Run: headless pygame with SDL's dummy video driver; simulated clock (each Clock.tick advances the game by its frame time, no real sleeping); random seed 0; keys injected as events and as key.get_pressed() state; mouse plan: one left click at the window centre at the start of phase 2, then a move to the lower-right quarter at the start of phase 3.
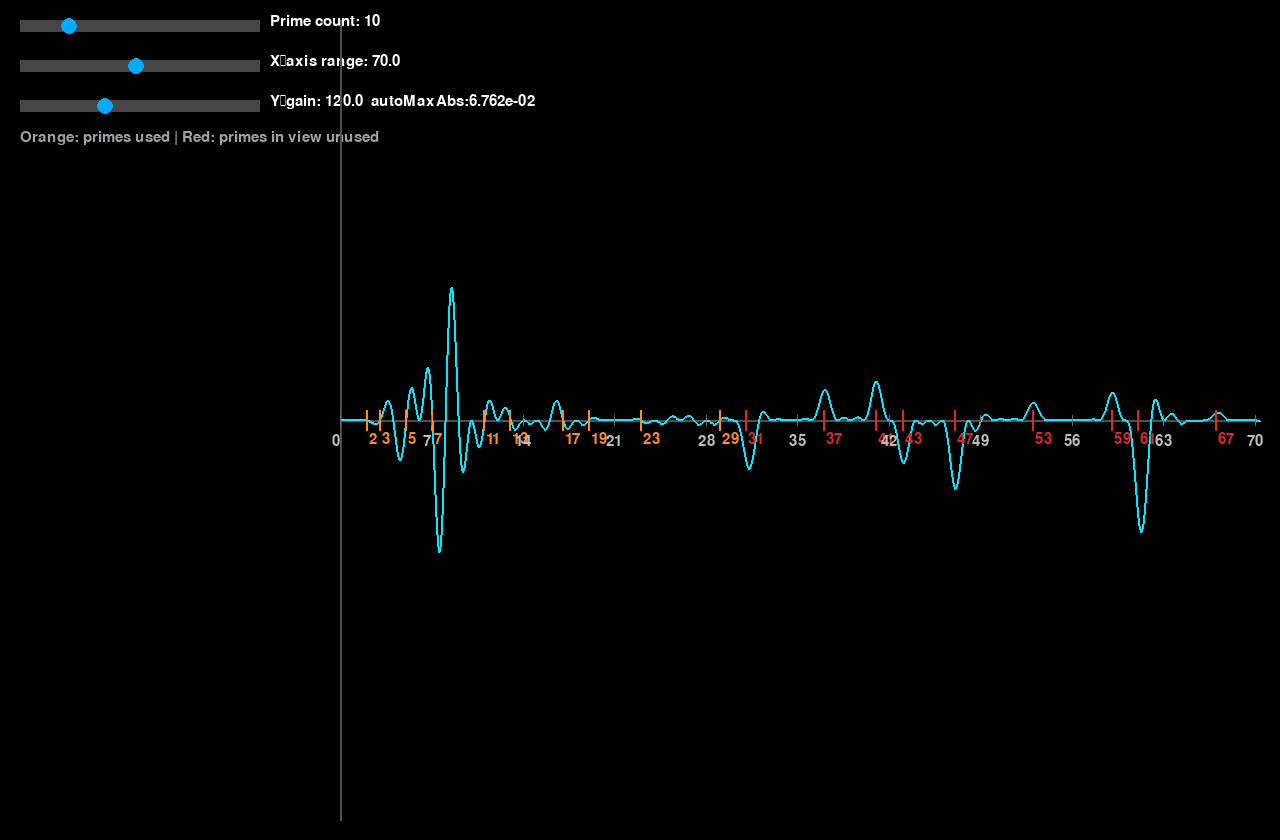
Frame 1 of 4 · flips 1–60 · no input
Frame 2 of 4 · flips 61–180 · clicked the window centre · tapped SPACE, RETURN · held RIGHT (→), D · screen unchanged from frame 1, image omitted
Frame 3 of 4 · flips 181–300 · moved the mouse to the lower-right quarter · held DOWN (↓), S · screen unchanged from frame 2, image omitted
Frame 4 of 4 · flips 301–420 · held LEFT (←), A, UP (↑), W · screen unchanged from frame 3, image omitted

The pygame program that drew these frames:

import pygame
import math

def generate_primes(n_primes):
    primes = []
    candidate = 2
    while len(primes) < n_primes:
        is_prime = True
        for p in primes:
            if p * p > candidate:
                break
            if candidate % p == 0:
                is_prime = False
                break
        if is_prime:
            primes.append(candidate)
        candidate += 1
    return primes

def primes_in_range(upper_bound):
    primes = []
    for num in range(2, int(upper_bound)+1):
        is_p = True
        for d in range(2, int(math.isqrt(num)) + 1):
            if num % d == 0:
                is_p = False
                break
        if is_p:
            primes.append(num)
    return primes

def compute_original(x, primes):
    res = 1.0
    for p in primes:
        s = math.sin(math.pi * x / p)
        res *= s
        if abs(res) < 1e-14:
            break
    return res

def estimate_max_abs(x_max, primes, sample_cnt=200):
    """采样估算区间内函数最大绝对值，用于自适应缩放"""
    maxa = 0.0
    for i in range(sample_cnt):
        x = (i / (sample_cnt-1)) * x_max
        v = compute_original(x, primes)
        av = abs(v)
        if av > maxa:
            maxa = av
    if maxa < 1e-12:
        maxa = 1.0
    return maxa


class Slider:
    def __init__(self, x, y, width, height, min_val, max_val, init_val):
        self.x = x
        self.y = y
        self.width = width
        self.height = height
        self.min_val = min_val
        self.max_val = max_val
        self.value = init_val
        self.handle_radius = 8
        self.dragging = False

    def draw(self, screen):
        pygame.draw.rect(screen, (70,70,70), (self.x, self.y, self.width, self.height))
        ratio = (self.value - self.min_val) / (self.max_val - self.min_val)
        handle_x = int(self.x + ratio * self.width)
        pygame.draw.circle(screen, (0,170,255), (handle_x, self.y + self.height//2), self.handle_radius)

    def handle_event(self, event):
        if event.type == pygame.MOUSEBUTTONDOWN:
            mx, my = event.pos
            ratio = (self.value - self.min_val)/(self.max_val - self.min_val)
            hx = int(self.x + ratio*self.width)
            if abs(mx - hx) <= self.handle_radius + 6 and abs(my - (self.y+self.height//2)) <= self.handle_radius+6:
                self.dragging = True
        if event.type == pygame.MOUSEBUTTONUP:
            self.dragging = False
        if event.type == pygame.MOUSEMOTION and self.dragging:
            mx, _ = event.pos
            t = max(0.0, min(1.0, (mx - self.x)/self.width))
            self.value = self.min_val + t * (self.max_val - self.min_val)

pygame.init()
W, H = 1280, 840
screen = pygame.display.set_mode((W, H))
pygame.display.set_caption("PRODUCT ∏ sin(πx/p) | Auto‑scale")
clock = pygame.time.Clock()
font = pygame.font.Font(None, 22)

slider_primecnt = Slider(20, 20, 240, 12, 1.0, 45.0, 10.0)
slider_xrange = Slider(20, 60, 240, 12, 4.0, 140.0, 70.0)
slider_yscale = Slider(20, 100, 240, 12, 20.0, 300.0, 120.0)

running = True
last_n = -1
last_xmax = -1
product_primes = []
all_primes_view = []
current_max_abs = 1.0

while running:
    for event in pygame.event.get():
        if event.type == pygame.QUIT:
            running = False
        slider_primecnt.handle_event(event)
        slider_xrange.handle_event(event)
        slider_yscale.handle_event(event)

    n_primes = int(slider_primecnt.value)
    x_max = slider_xrange.value
    y_scale = slider_yscale.value

    # 素数或横轴改变时，重新估算最大幅值
    if n_primes != last_n or abs(x_max - last_xmax) > 0.5:
        product_primes = generate_primes(n_primes)
        last_n = n_primes
        all_primes_view = primes_in_range(x_max)
        last_xmax = x_max
        current_max_abs = estimate_max_abs(x_max, product_primes, sample_cnt=220)

    screen.fill((0,0,0))
    slider_primecnt.draw(screen)
    slider_xrange.draw(screen)
    slider_yscale.draw(screen)

    t1 = font.render(f"Prime count: {n_primes}", True, (255,255,255))
    t2 = font.render(f"X‑axis range: {x_max:.1f}", True, (255,255,255))
    t3 = font.render(f"Y‑gain: {y_scale:.1f}  autoMaxAbs:{current_max_abs:.3e}", True, (255,255,255))
    t5 = font.render("Orange: primes used | Red: primes in view unused", True, (160,160,160))
    screen.blit(t1, (270,14))
    screen.blit(t2, (270,54))
    screen.blit(t3, (270,94))
    screen.blit(t5, (20,130))

    ox = 340
    oy = H//2
    graph_width = W - ox - 25
    graph_top = 20
    graph_bottom = H - 20

    pygame.draw.line(screen, (80,80,80), (ox, graph_top), (ox, graph_bottom), 2)
    pygame.draw.line(screen, (80,80,80), (ox, oy), (W-20, oy), 2)

    curve_points = []
    for px in range(ox, W-20):
        frac = (px - ox)/graph_width
        x_val = frac * x_max
        y_val = compute_original(x_val, product_primes)
        # 自适应归一化
        scaled_y = (y_val / current_max_abs) * y_scale
        py = oy - scaled_y
        py = max(graph_top, min(graph_bottom, py))
        curve_points.append((px, py))

    if len(curve_points)>=2:
        pygame.draw.lines(screen, (0, 235, 255), False, curve_points, 2)

    for p in all_primes_view:
        px_mark = ox + int(p / x_max * graph_width)
        color = (255,140,30) if p in product_primes else (220,40,40)
        pygame.draw.line(screen, color,(px_mark, oy-10),(px_mark, oy+10),2)
        label = font.render(str(p), True, color)
        screen.blit(label, (px_mark+3, oy+12))

    tick_step = max(5, int(x_max//10))
    for tick in range(0, int(x_max)+1, tick_step):
        px_tick = ox + int(tick / x_max * graph_width)
        pygame.draw.line(screen,(110,110,110),(px_tick, oy-5),(px_tick, oy+5),1)
        txt = font.render(str(tick), True, (190,190,190))
        screen.blit(txt, (px_tick-8, oy+14))

    pygame.display.flip()
    clock.tick(30)

pygame.quit()
